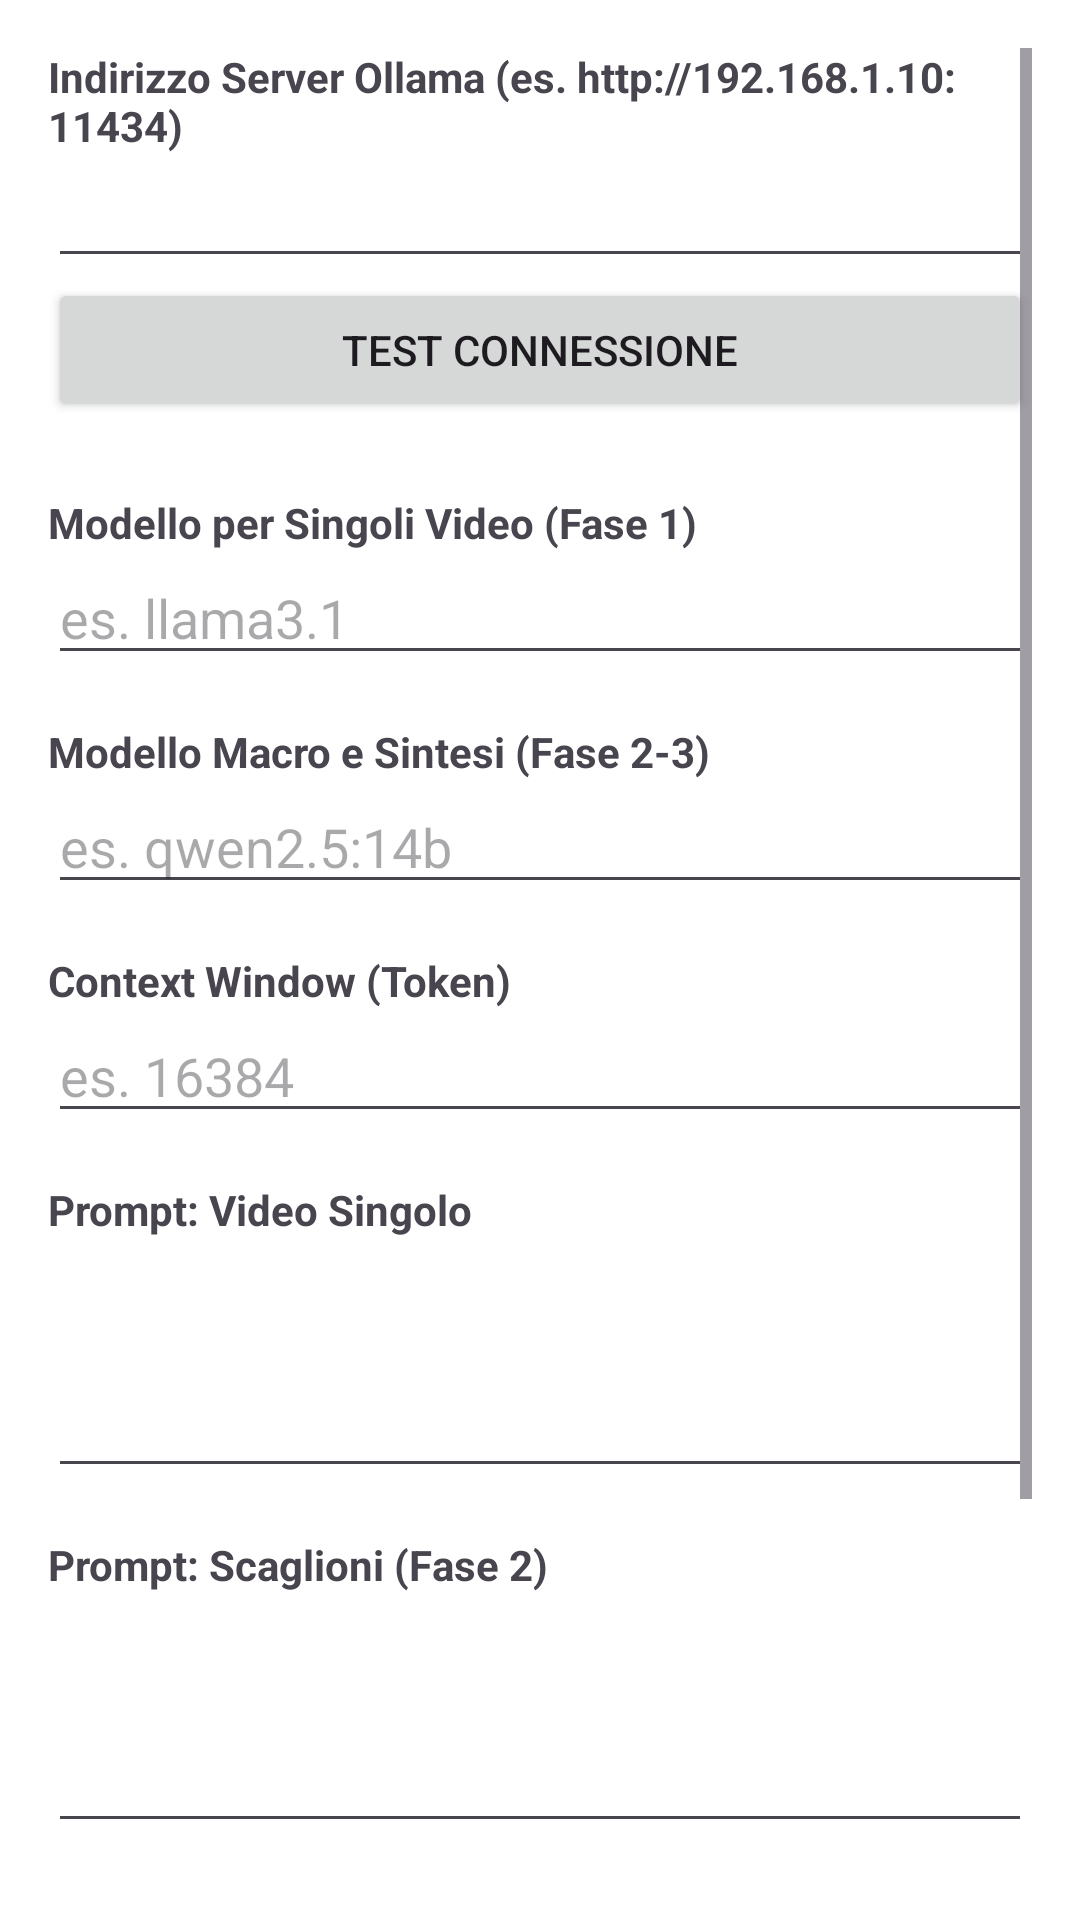

Write the Android layout XML for this screen, with the resource values it uses.
<!-- AndroidManifest.xml: application theme Theme.Summariser -->
<!-- res/layout/activity_settings.xml -->
<?xml version="1.0" encoding="utf-8"?>
<ScrollView xmlns:android="http://schemas.android.com/apk/res/android"
    android:layout_width="match_parent"
    android:layout_height="match_parent"
    android:padding="16dp"
    android:background="#FFFFFF">

    <LinearLayout
        android:layout_width="match_parent"
        android:layout_height="wrap_content"
        android:orientation="vertical">

        <TextView android:layout_width="wrap_content" android:layout_height="wrap_content" android:text="Indirizzo Server Ollama (es. http://192.168.1.10:11434)" android:textStyle="bold" />
        <EditText android:id="@+id/et_server_url" android:layout_width="match_parent" android:layout_height="wrap_content" android:inputType="textUri" />

        <Button android:id="@+id/btn_test_connection" android:layout_width="match_parent" android:layout_height="wrap_content" android:text="Test Connessione" android:layout_marginBottom="24dp"/>

        <TextView android:layout_width="wrap_content" android:layout_height="wrap_content" android:text="Modello per Singoli Video (Fase 1)" android:textStyle="bold" />
        <EditText android:id="@+id/et_model_single" android:layout_width="match_parent" android:layout_height="wrap_content" android:hint="es. llama3.1" android:layout_marginBottom="16dp"/>

        <TextView android:layout_width="wrap_content" android:layout_height="wrap_content" android:text="Modello Macro e Sintesi (Fase 2-3)" android:textStyle="bold" />
        <EditText android:id="@+id/et_model_macro" android:layout_width="match_parent" android:layout_height="wrap_content" android:hint="es. qwen2.5:14b" android:layout_marginBottom="16dp"/>

        <TextView android:layout_width="wrap_content" android:layout_height="wrap_content" android:text="Context Window (Token)" android:textStyle="bold" />
        <EditText android:id="@+id/et_context_window" android:layout_width="match_parent" android:layout_height="wrap_content" android:inputType="number" android:hint="es. 16384" android:layout_marginBottom="16dp"/>

        
        <TextView
            android:layout_width="wrap_content"
            android:layout_height="wrap_content"
            android:text="Prompt: Video Singolo"
            android:textStyle="bold" />
        <EditText
            android:id="@+id/edit_prompt_single"
            android:layout_width="match_parent"
            android:layout_height="wrap_content"
            android:inputType="textMultiLine"
            android:minLines="3"
            android:layout_marginBottom="16dp"/>

        <TextView
            android:layout_width="wrap_content"
            android:layout_height="wrap_content"
            android:text="Prompt: Scaglioni (Fase 2)"
            android:textStyle="bold" />
        <EditText
            android:id="@+id/edit_prompt_macro"
            android:layout_width="match_parent"
            android:layout_height="wrap_content"
            android:inputType="textMultiLine"
            android:minLines="3"
            android:layout_marginBottom="16dp"/>

        <TextView
            android:layout_width="wrap_content"
            android:layout_height="wrap_content"
            android:text="Prompt: Riassuntone (Fase 3)"
            android:textStyle="bold" />
        <EditText
            android:id="@+id/edit_prompt_final"
            android:layout_width="match_parent"
            android:layout_height="wrap_content"
            android:inputType="textMultiLine"
            android:minLines="3"
            android:layout_marginBottom="24dp"/>

        <Button android:id="@+id/btn_save_settings" android:layout_width="match_parent" android:layout_height="wrap_content" android:text="Salva Impostazioni" />

    </LinearLayout>
</ScrollView>
<!-- resources referenced by this layout -->
<resources>
  <style name="Theme.Summariser" parent="Base.Theme.Summariser" />
  <style name="Base.Theme.Summariser" parent="Theme.Material3.DayNight.NoActionBar">
          
          
      </style>
</resources>
